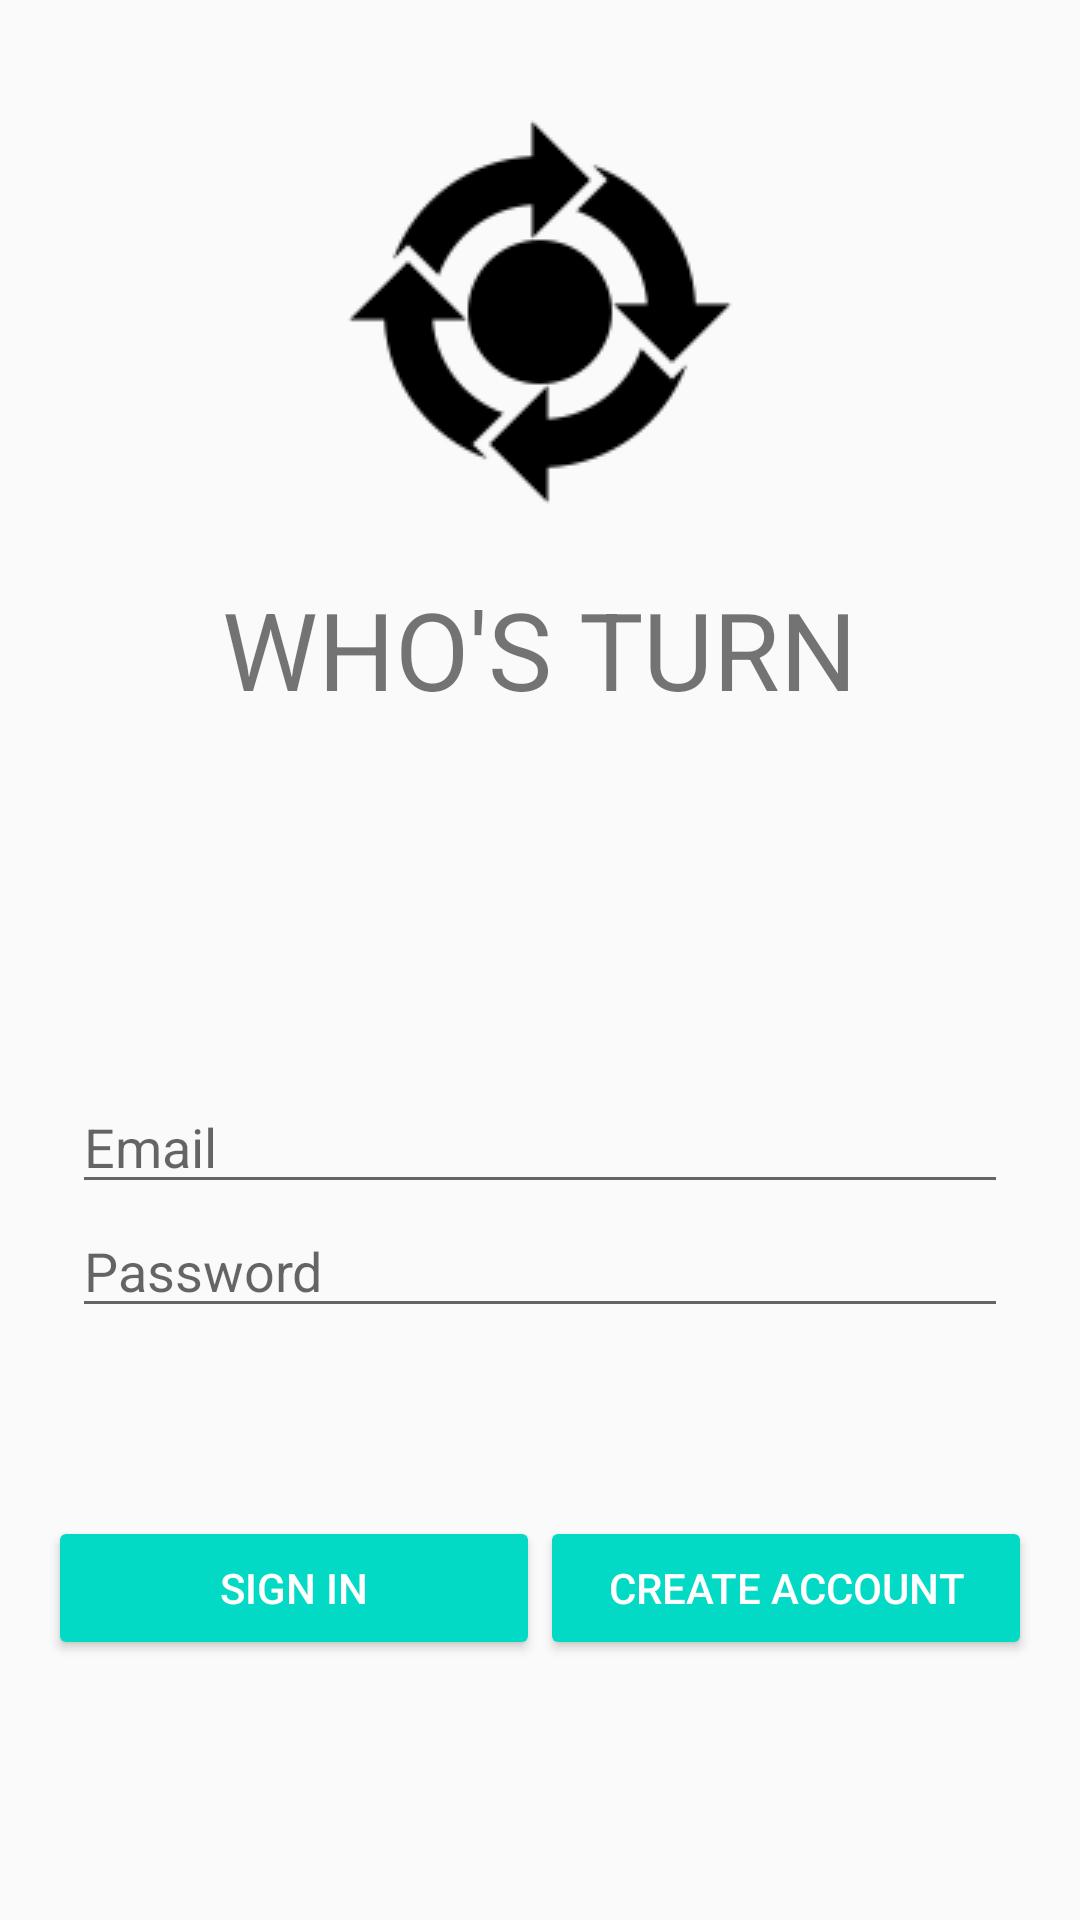

Reconstruct the res/layout file that produces this screen, plus the resources it refers to.
<!-- AndroidManifest.xml: application theme AppTheme -->
<!-- res/layout/login_activity.xml -->
<?xml version="1.0" encoding="utf-8"?>
<android.support.constraint.ConstraintLayout xmlns:android="http://schemas.android.com/apk/res/android"
    xmlns:app="http://schemas.android.com/apk/res-auto"
    xmlns:tools="http://schemas.android.com/tools"
    android:layout_width="match_parent"
    android:layout_height="match_parent"
    app:layout_behavior="@string/appbar_scrolling_view_behavior"
    tools:context="co.prandroid.whosturn.activity.MainActivity"
    tools:showIn="@layout/app_bar_main">

    <LinearLayout
        android:id="@+id/main_layout"
        android:layout_width="match_parent"
        android:layout_height="match_parent"
        android:background="@color/grey_100"
        android:orientation="vertical"
        android:layout_margin="8dp"
        android:weightSum="7.5">

        <LinearLayout
            android:layout_width="match_parent"
            android:layout_height="0dp"
            android:layout_weight="4"
            android:gravity="center_horizontal"
            android:layout_margin="8dp"
            android:orientation="vertical">

            <ImageView
                android:id="@+id/icon"
                style="@style/ThemeOverlay.FirebaseIcon"
                android:layout_width="wrap_content"
                android:layout_height="wrap_content"
                android:contentDescription="@string/desc_firebase_lockup"
                android:src="@drawable/turn" />

            <TextView
                android:id="@+id/title_text"
                android:layout_width="wrap_content"
                android:layout_height="wrap_content"
                android:layout_marginBottom="@dimen/title_bottom_margin"
                android:text="WHO'S TURN"
                android:theme="@style/ThemeOverlay.MyTitleText" />

        </LinearLayout>

        <LinearLayout
            android:layout_width="match_parent"
            android:layout_height="0dp"
            android:layout_weight="1"
            android:background="@color/grey_300"
            android:layout_margin="8dp"
            android:visibility="gone"
            android:orientation="horizontal">

            <ImageView
                android:id="@+id/iconPhone"
                style="@style/ThemeOverlay.FirebaseIcon"
                android:layout_width="15dp"
                android:layout_height="20dp"
                android:layout_gravity="center"
                android:layout_margin="8dp"
                android:contentDescription="@string/desc_firebase_lockup"
                android:src="@drawable/mobile" />

            <EditText
                android:id="@+id/ediTextViewMobileNumber"
                android:layout_width="match_parent"
                android:layout_height="wrap_content"
                android:layout_marginLeft="8dp"
                android:layout_marginRight="8dp"
                android:hint="mobile number"
                />
        </LinearLayout>

        <LinearLayout
            android:layout_width="match_parent"
            android:layout_height="0dp"
            android:layout_weight=".5"
            android:layout_margin="8dp"
            android:visibility="gone"
            android:gravity="center_horizontal"
            android:orientation="vertical">
            <TextView
                android:id="@+id/or_text"
                android:layout_width="wrap_content"
                android:layout_height="wrap_content"
                android:text="OR"
                android:gravity="center"
                android:textColor="@color/black"/>

        </LinearLayout>

        <RelativeLayout
            android:layout_width="fill_parent"
            android:layout_height="0dp"
            android:layout_weight="2.5"
            android:layout_margin="8dp"
            android:background="@color/grey_300"
            android:gravity="center_vertical">

            <LinearLayout
                android:id="@+id/email_password_fields"
                android:layout_width="fill_parent"
                android:layout_height="wrap_content"
                android:orientation="vertical"
                android:layout_margin="8dp">

                <EditText
                    android:id="@+id/et_email"
                    android:layout_width="match_parent"
                    android:layout_height="wrap_content"
                    android:layout_weight="1"
                    android:hint="@string/hint_email"
                    android:inputType="textEmailAddress" />

                <EditText
                    android:id="@+id/et_password"
                    android:layout_width="match_parent"
                    android:layout_height="wrap_content"
                    android:layout_weight="1"
                    android:hint="@string/hint_password"
                    android:inputType="textPassword" />
            </LinearLayout>

        </RelativeLayout>
        <LinearLayout
            android:id="@+id/email_password_buttons"
            android:layout_width="fill_parent"
            android:layout_height="wrap_content"
            android:orientation="horizontal"
            android:layout_margin="8dp"
            android:layout_weight="1.0"
            >

            <Button
                android:id="@+id/btnSignIn"
                android:layout_width="0dp"
                android:layout_height="wrap_content"
                android:layout_weight="1"
                android:text="@string/sign_in"
                android:theme="@style/ThemeOverlay.MyDarkButton" />

            <Button
                android:id="@+id/btnCreateAccount"
                android:layout_width="0dp"
                android:layout_height="wrap_content"
                android:layout_weight="1"
                android:text="@string/create_account"
                android:theme="@style/ThemeOverlay.MyDarkButton" />
        </LinearLayout>
    </LinearLayout>

</android.support.constraint.ConstraintLayout>
<!-- res/layout/app_bar_main.xml (included above) -->
<?xml version="1.0" encoding="utf-8"?>
<android.support.design.widget.CoordinatorLayout xmlns:android="http://schemas.android.com/apk/res/android"
    xmlns:app="http://schemas.android.com/apk/res-auto"
    xmlns:tools="http://schemas.android.com/tools"
    android:layout_width="match_parent"
    android:layout_height="match_parent"
    tools:context="co.prandroid.whosturn.activity.MainActivity">

    <android.support.design.widget.AppBarLayout
        android:layout_width="match_parent"
        android:layout_height="wrap_content"
        android:theme="@style/AppTheme.AppBarOverlay">

        <android.support.v7.widget.Toolbar
            android:id="@+id/toolbar"
            android:layout_width="match_parent"
            android:layout_height="?attr/actionBarSize"
            android:background="?attr/colorPrimary"
            app:popupTheme="@style/AppTheme.PopupOverlay" />

    </android.support.design.widget.AppBarLayout>

    <include layout="@layout/content_main" />

    <android.support.design.widget.FloatingActionButton
        android:id="@+id/fab"
        android:visibility="gone"
        android:layout_width="wrap_content"
        android:layout_height="wrap_content"
        android:layout_gravity="bottom|end"
        android:layout_margin="@dimen/fab_margin"
        app:srcCompat="@drawable/plus" />

</android.support.design.widget.CoordinatorLayout>
<!-- res/layout/content_main.xml (included above) -->
<?xml version="1.0" encoding="utf-8"?>
<android.support.constraint.ConstraintLayout xmlns:android="http://schemas.android.com/apk/res/android"
    xmlns:app="http://schemas.android.com/apk/res-auto"
    xmlns:tools="http://schemas.android.com/tools"
    android:layout_width="match_parent"
    android:layout_height="match_parent"
    app:layout_behavior="@string/appbar_scrolling_view_behavior"
    tools:context="co.prandroid.whosturn.activity.MainActivity"
    tools:showIn="@layout/app_bar_main">

    <android.support.v7.widget.RecyclerView
        android:id="@+id/recyclerView"
        android:layout_width="match_parent"
        android:layout_height="wrap_content">
    </android.support.v7.widget.RecyclerView>
</android.support.constraint.ConstraintLayout>
<!-- resources referenced by this layout -->
<resources>
  <dimen name="fab_margin">16dp</dimen>
  <dimen name="title_bottom_margin">16dp</dimen>
  <!-- drawable plus: png bitmap (drawable, 706 bytes) -->
  <!-- drawable turn: png bitmap (drawable, 2894 bytes) -->
  <string name="create_account">Create Account</string>
  <string name="desc_firebase_lockup">Firebase logo and name</string>
  <string name="hint_email">Email</string>
  <string name="hint_password">Password</string>
  <string name="sign_in">Sign In</string>
  <style name="AppTheme.AppBarOverlay" parent="ThemeOverlay.AppCompat.Dark.ActionBar" />
  <style name="AppTheme.PopupOverlay" parent="ThemeOverlay.AppCompat.Light" />
  <style name="ThemeOverlay.FirebaseIcon" parent="AppTheme">
          <item name="android:layout_marginTop">@dimen/icon_top_margin</item>
          <item name="android:layout_marginBottom">@dimen/icon_bottom_margin</item>
      </style>
  <style name="ThemeOverlay.MyDarkButton" parent="ThemeOverlay.AppCompat.Dark">
          <item name="colorButtonNormal">@color/colorAccent</item>
          <item name="android:layout_marginRight">4dp</item>
          <item name="android:layout_marginLeft">4dp</item>
          <item name="android:textColor">@android:color/white</item>
      </style>
  <style name="ThemeOverlay.MyTitleText" parent="AppTheme">
          <item name="android:gravity">center</item>
          <item name="android:textSize">36sp</item>
      </style>
  <style name="AppTheme" parent="Theme.AppCompat.Light.DarkActionBar">
          
          <item name="colorPrimary">@color/colorPrimary</item>
          <item name="colorPrimaryDark">@color/colorPrimaryDark</item>
          <item name="colorAccent">@color/colorAccent</item>
      </style>
  <dimen name="icon_top_margin">24dp</dimen>
  <dimen name="icon_bottom_margin">24dp</dimen>
  <!-- not gathered from this repository: default colours our renderer supplied (Android Studio template values) -->
  <color name="black">#FF000000</color>
  <color name="colorPrimary">#FF6200EE</color>
  <color name="colorPrimaryDark">#FF3700B3</color>
  <color name="colorAccent">#FF03DAC5</color>
</resources>
